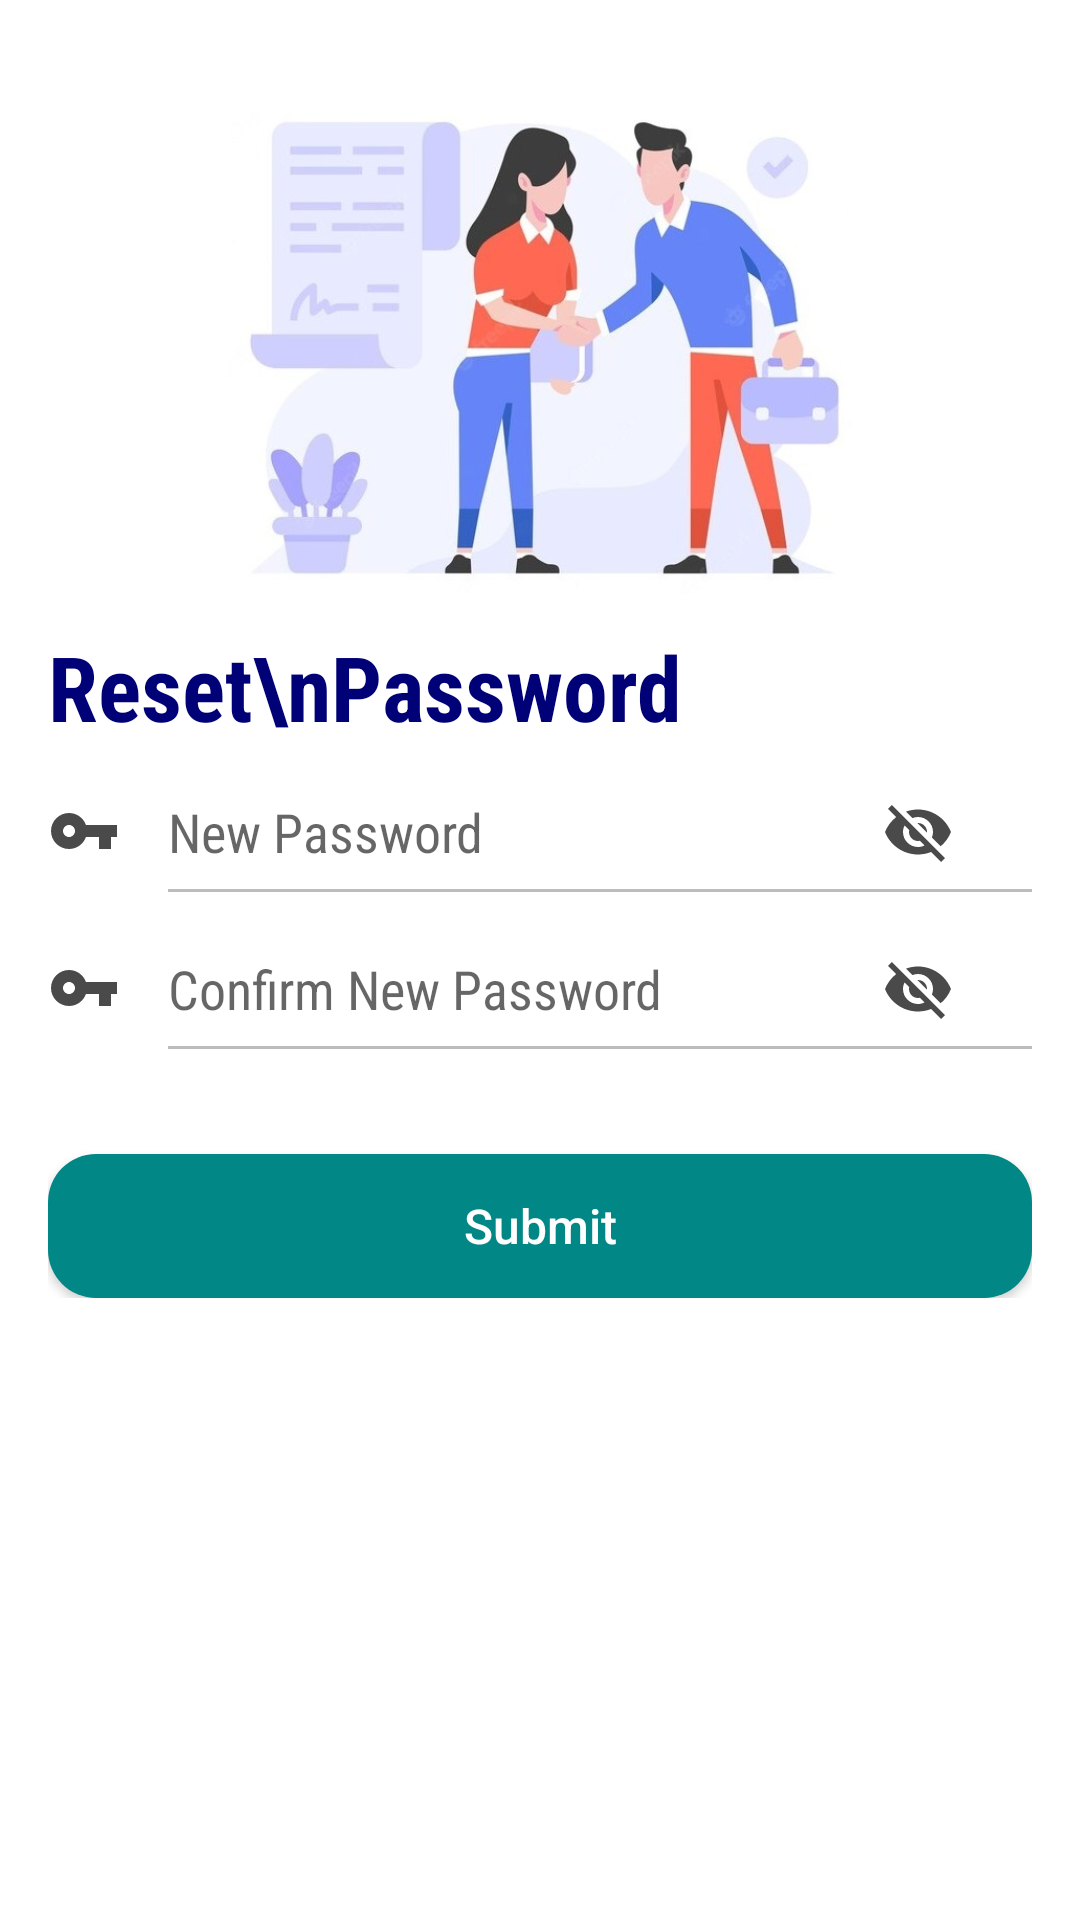

Layout XML and referenced resources for this Android screen:
<!-- AndroidManifest.xml: application theme Theme.APIUI -->
<!-- res/layout/activity_reset.xml -->
<?xml version="1.0" encoding="utf-8"?>
<androidx.core.widget.NestedScrollView xmlns:android="http://schemas.android.com/apk/res/android"
    xmlns:app="http://schemas.android.com/apk/res-auto"
    xmlns:tools="http://schemas.android.com/tools"
    android:layout_width="match_parent"
    android:layout_height="wrap_content"
    android:padding="16dp"
    tools:context=".ui.reset.ResetActivity">
    
    <androidx.constraintlayout.widget.ConstraintLayout
        android:layout_width="match_parent"
        android:layout_height="wrap_content">


        <androidx.appcompat.widget.AppCompatImageView
            android:id="@+id/mSignupBack"
            android:layout_width="wrap_content"
            android:layout_height="wrap_content"
            android:padding="10dp"
            app:layout_constraintStart_toStartOf="parent"
            app:layout_constraintTop_toTopOf="parent"
            app:srcCompat="@drawable/ic_back" />


        <androidx.appcompat.widget.AppCompatImageView
            android:id="@+id/mHandshake"
            android:layout_width="0dp"
            android:layout_height="wrap_content"
            android:layout_marginHorizontal="60dp"
            android:layout_marginTop="-150dp"
            android:src="@drawable/handshake"
            app:layout_constraintEnd_toEndOf="parent"
            app:layout_constraintHorizontal_bias="0.5"
            app:layout_constraintStart_toEndOf="@+id/mSignupBack"
            app:layout_constraintStart_toStartOf="parent"
            app:layout_constraintTop_toBottomOf="@+id/mSignupBack"
            app:srcCompat="@drawable/ic_back" />

        <androidx.appcompat.widget.AppCompatTextView
            android:id="@+id/mSignup"
            android:layout_width="wrap_content"
            android:layout_height="wrap_content"
            android:layout_marginTop="-140dp"
            android:fontFamily="sans-serif-condensed"
            android:text="Reset\nPassword"
            android:textColor="#000077"
            android:textSize="30dp"
            android:textStyle="bold"
            app:layout_constraintStart_toStartOf="parent"
            app:layout_constraintTop_toBottomOf="@+id/mHandshake" />



        <androidx.appcompat.widget.AppCompatEditText
            android:id="@+id/mEnterPass"
            android:layout_width="match_parent"
            android:layout_height="wrap_content"
            android:layout_marginTop="16dp"
            android:background="@color/white"
            android:drawableStart="@drawable/key"
            android:drawablePadding="16dp"
            android:fontFamily="sans-serif-condensed"
            android:hint="New Password"
            android:inputType="textPassword"
            android:maxLength="16"
            app:layout_constraintTop_toBottomOf="@+id/mSignup" />

        <View
            android:id="@+id/mViewPass"
            android:layout_width="0dp"
            android:layout_height="1dp"
            android:layout_marginStart="40dp"
            android:layout_marginTop="7dp"
            android:background="#BCBCBC"
            app:layout_constraintEnd_toEndOf="@+id/mEnterPass"
            app:layout_constraintStart_toStartOf="@+id/mEnterPass"
            app:layout_constraintTop_toBottomOf="@+id/mEnterPass" />

        <androidx.appcompat.widget.AppCompatEditText
            android:id="@+id/mEnterConfirmPass"
            android:layout_width="match_parent"
            android:layout_height="wrap_content"
            android:layout_marginTop="20dp"
            android:background="@color/white"
            android:drawableStart="@drawable/key"
            android:drawablePadding="16dp"
            android:maxLength="16"
            android:inputType="textPassword"
            android:fontFamily="sans-serif-condensed"
            android:hint="Confirm New Password"
            app:layout_constraintTop_toBottomOf="@+id/mViewPass" />

        <View
            android:id="@+id/mViewConfirmPass"
            android:layout_width="0dp"
            android:layout_height="1dp"
            android:layout_marginStart="40dp"
            android:layout_marginTop="7dp"
            android:background="#BCBCBC"
            app:layout_constraintEnd_toEndOf="@+id/mEnterConfirmPass"
            app:layout_constraintStart_toStartOf="@+id/mEnterConfirmPass"
            app:layout_constraintTop_toBottomOf="@+id/mEnterConfirmPass" />


        <androidx.appcompat.widget.AppCompatButton
            android:id="@+id/mSubmitReset"
            android:layout_width="match_parent"
            android:layout_height="wrap_content"
            android:layout_marginTop="35dp"
            android:background="@drawable/bg_login"
            android:text="Submit"
            android:textSize="16dp"
            android:textAllCaps="false"
            android:textColor="@color/white"
            app:layout_constraintTop_toBottomOf="@+id/mViewConfirmPass" />


        <androidx.appcompat.widget.AppCompatImageView
            android:id="@+id/mPass1"
            android:layout_width="wrap_content"
            android:layout_height="wrap_content"
            app:srcCompat="@drawable/visibility_off"
            android:padding="10dp"
            app:layout_constraintEnd_toEndOf="@+id/mEnterPass"
            app:layout_constraintBottom_toBottomOf="@+id/mEnterPass"
            app:layout_constraintTop_toTopOf="@+id/mEnterPass"
            android:layout_marginEnd="16dp"
            />

        <androidx.appcompat.widget.AppCompatImageView
            android:id="@+id/mPass2"
            android:layout_width="wrap_content"
            android:layout_height="wrap_content"
            app:srcCompat="@drawable/visibility_off"
            android:padding="10dp"
            app:layout_constraintEnd_toEndOf="@+id/mEnterConfirmPass"
            app:layout_constraintBottom_toBottomOf="@+id/mEnterConfirmPass"
            app:layout_constraintTop_toTopOf="@+id/mEnterConfirmPass"
            android:layout_marginEnd="16dp"
            />




    </androidx.constraintlayout.widget.ConstraintLayout>
</androidx.core.widget.NestedScrollView>
<!-- resources referenced by this layout -->
<resources>
  <!-- drawable bg_login (drawable) -->
  <?xml version="1.0" encoding="utf-8"?>
  <shape xmlns:android="http://schemas.android.com/apk/res/android">
  <corners android:radius="16dp"/>
      <solid android:color="@color/teal_700"/>
  </shape>
  <!-- drawable handshake: jpg bitmap (drawable, 47279 bytes) -->
  <!-- drawable key (drawable) -->
  <vector android:autoMirrored="true" android:height="24dp"
      android:tint="#4A4A4A" android:viewportHeight="24"
      android:viewportWidth="24" android:width="24dp" xmlns:android="http://schemas.android.com/apk/res/android">
      <path android:fillColor="@android:color/white" android:pathData="M12.65,10C11.83,7.67 9.61,6 7,6c-3.31,0 -6,2.69 -6,6s2.69,6 6,6c2.61,0 4.83,-1.67 5.65,-4H17v4h4v-4h2v-4H12.65zM7,14c-1.1,0 -2,-0.9 -2,-2s0.9,-2 2,-2 2,0.9 2,2 -0.9,2 -2,2z"/>
  </vector>
  <!-- drawable visibility_off (drawable) -->
  <vector android:autoMirrored="true" android:height="24dp"
      android:tint="#4A4A4A" android:viewportHeight="24"
      android:viewportWidth="24" android:width="24dp" xmlns:android="http://schemas.android.com/apk/res/android">
      <path android:fillColor="@android:color/white" android:pathData="M12,7c2.76,0 5,2.24 5,5 0,0.65 -0.13,1.26 -0.36,1.83l2.92,2.92c1.51,-1.26 2.7,-2.89 3.43,-4.75 -1.73,-4.39 -6,-7.5 -11,-7.5 -1.4,0 -2.74,0.25 -3.98,0.7l2.16,2.16C10.74,7.13 11.35,7 12,7zM2,4.27l2.28,2.28 0.46,0.46C3.08,8.3 1.78,10.02 1,12c1.73,4.39 6,7.5 11,7.5 1.55,0 3.03,-0.3 4.38,-0.84l0.42,0.42L19.73,22 21,20.73 3.27,3 2,4.27zM7.53,9.8l1.55,1.55c-0.05,0.21 -0.08,0.43 -0.08,0.65 0,1.66 1.34,3 3,3 0.22,0 0.44,-0.03 0.65,-0.08l1.55,1.55c-0.67,0.33 -1.41,0.53 -2.2,0.53 -2.76,0 -5,-2.24 -5,-5 0,-0.79 0.2,-1.53 0.53,-2.2zM11.84,9.02l3.15,3.15 0.02,-0.16c0,-1.66 -1.34,-3 -3,-3l-0.17,0.01z"/>
  </vector>
  <style name="Theme.APIUI" parent="Theme.MaterialComponents.DayNight.NoActionBar">
          
          <item name="colorPrimary">@color/purple_500</item>
          <item name="colorPrimaryVariant">@color/white</item>
          <item name="colorOnPrimary">@color/white</item>
          
          <item name="colorSecondary">@color/gray</item>
          <item name="colorSecondaryVariant">@color/teal_700</item>
          <item name="colorOnSecondary">@color/black</item>
          
          <item name="android:statusBarColor" tools:targetApi="l">?attr/colorPrimaryVariant</item>
          
      </style>
  <!-- not gathered from this repository: default colours our renderer supplied (Android Studio template values) -->
  <color name="purple_500">#FF6200EE</color>
  <color name="teal_700">#FF018786</color>
  <color name="black">#FF000000</color>
  <color name="white">#FFFFFFFF</color>
</resources>
